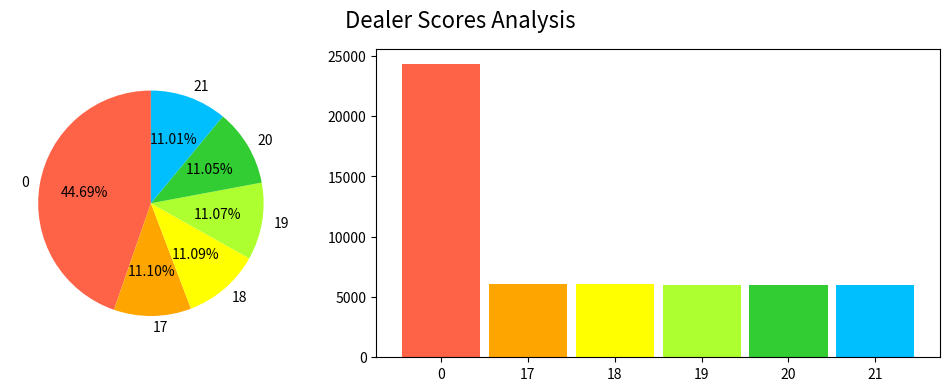

Generate this figure with matplotlib:
import pandas as pd
import numpy as np
import matplotlib.pyplot as plt

DECK_NAME = np.array(["2", "3", "4", "5", "6", "7", "8", "9", "10", "A"])
STARTING_DECK = np.array([4, 4, 4, 4, 4, 4, 4, 4, 4, 16])
DECK_VALUES = np.array([2, 3, 4, 5, 6, 7, 8, 9, 10, 11])

HAND_NAME = np.array(["P_S","P_A","D_S","D_A","2","3","4","5","6","7","8","9","10","A"])

COLORS = {0:"tomato", 17:"orange", 18:"yellow", 19:"greenyellow", 20:"limegreen", 21:"deepskyblue"}

def get_deck(num_decks=4):
    return STARTING_DECK * num_decks

def print_deck(deck):
    assert type(deck) is np.ndarray, f"deck is not a numpy array, but {type(deck)}"
    assert deck.shape == STARTING_DECK.shape, f"deck has shape {deck.shape}, not {STARTING_DECK.shape}"

    df = pd.DataFrame([], columns=DECK_NAME)
    df.loc[0] = deck
    print(df)

def plot_deck(deck):
    assert type(deck) is np.ndarray, f"deck is not a numpy array, but {type(deck)}"
    assert deck.shape == STARTING_DECK.shape, f"deck has shape {deck.shape}, not {STARTING_DECK.shape}"

    plt.figure(figsize=(5, 2))
    plt.title("Card Distribution")
    plt.bar(DECK_NAME, deck)
    plt.xticks(np.arange(len(DECK_NAME)), DECK_NAME)
    plt.show()

def get_hand(deck=get_deck()):
    return np.array([0,0,0,0] + list(deck))

def print_hand(hand):
    assert type(hand) is np.ndarray, f"hand is not a numpy array, but {type(hand)}"
    assert hand.shape == HAND_NAME.shape, f"hand has shape {hand.shape}, not {HAND_NAME.shape}"

    df = pd.DataFrame([], columns=HAND_NAME)
    df.loc[0] = hand
    print(df)

def get_dealer_possibilities(cards=[]):
    finished_hands = pd.DataFrame([])

    if len(cards) == 0:
        possible_hands = np.array([[0]])
    else:
        possible_hands = np.array([(np.array(cards) == 11).astype(int), cards]).T

    while len(possible_hands) > 0:
        possible_hands = np.hstack((
            np.tile(possible_hands, len(DECK_VALUES)).reshape(-1, possible_hands.shape[1]),
            np.tile(DECK_VALUES, possible_hands.shape[0]).reshape(-1, 1)))
        possible_hands[:,0] += (possible_hands[:,-1] == 11).astype(int)
        # print(f"Possible Hands Shape: {possible_hands.shape}")
        # print(possible_hands[:5,:])

        scores = possible_hands[:,1:].sum(axis=1)
        scores[scores > 21] -= np.min((
            possible_hands[(scores > 21),0], #10
            ((scores[(scores > 21)]-12)//10) #126 // 10 = 12
        ), axis=0)*10
        # print(scores)

        new_finished_hands = possible_hands[scores >= 17,:]
        possible_hands = possible_hands[scores < 17,:]

        finished_hands = pd.concat([finished_hands, pd.DataFrame(new_finished_hands)], axis=0).fillna(0).astype(int)

    finished_scores = finished_hands.iloc[:,1:].sum(axis=1)
    finished_scores[finished_scores > 21] -= np.min((
        finished_hands.loc[(finished_scores > 21),0], #10
        ((finished_scores[(finished_scores > 21)]-12)//10) #126 // 10 = 12
    ), axis=0)*10
    finished_scores[finished_scores > 21] = 0

    finished_hands["Score"] = finished_scores

    res = pd.DataFrame({"Count":finished_hands["Score"].value_counts().sort_index()})
    return res

def plot_dealer_possibilities(cards=[]):
    res = get_dealer_possibilities(cards)
    fig, axes = plt.subplots(1, 2, figsize=(12, 4), gridspec_kw={'width_ratios': [1, 2]})

    res.plot(kind="pie", ax=axes[0], autopct='%1.2f%%', startangle=90, ylabel="", subplots=True, legend=False, colors=list(COLORS.values()))
    axes[1].bar(res.index.astype(str), res["Count"], width=0.9, color=[COLORS[x] for x in res.index])

    fig.suptitle("Dealer Scores Analysis", fontsize=16)

if __name__ == "__main__":
    plot_dealer_possibilities()